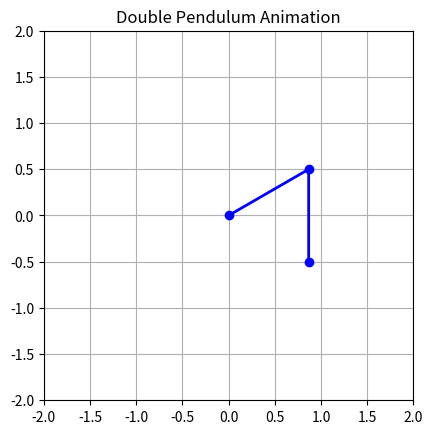

This figure's Python source:
import numpy as np
import matplotlib.pyplot as plt
from scipy.integrate import solve_ivp
from matplotlib.animation import FuncAnimation

# Constantes physiques
G = 9.81  # Accélération due à la gravité (m/s^2)
L1 = 1.0  # Longueur du premier pendule (m)
L2 = 1.0  # Longueur du second pendule (m)
M1 = 1.0  # Masse du premier pendule (kg)
M2 = 1.0  # Masse du second pendule (kg)

# Fonction décrivant les équations du mouvement du double pendule
def double_pendulum_equations(t, state):
    theta1, omega1, theta2, omega2 = state

    dtheta1_dt = omega1
    dtheta2_dt = omega2

    delta_theta = theta2 - theta1
    domega1_dt = (M2 * G * np.sin(theta2) * np.cos(delta_theta) - M2 * np.sin(delta_theta) * (L1 * omega1**2 * np.cos(delta_theta) + L2 * omega2**2) - (M1 + M2) * G * np.sin(theta1)) / (L1 * (M1 + M2 * np.sin(delta_theta)**2))
    domega2_dt = ((M1 + M2) * (L1 * omega1**2 * np.sin(delta_theta) - G * np.sin(theta2) + G * np.sin(theta1) * np.cos(delta_theta)) + M2 * L2 * omega2**2 * np.sin(delta_theta) * np.cos(delta_theta)) / (L2 * (M1 + M2 * np.sin(delta_theta)**2))

    return dtheta1_dt, domega1_dt, dtheta2_dt, domega2_dt

# Conditions initiales (angles et vitesses angulaires)
def CI(theta1_0, theta2_0, omega1_0, omega2_0):
    initial_state = [theta1_0, omega1_0, theta2_0, omega2_0]
    return initial_state

# Intervalle de temps pour l'intégration numérique
t_span = [0, 10]  # Temps initial et final (s)

# Résolution numérique des équations du mouvement à l'aide de scipy.integrate.solve_ivp
solution1 = solve_ivp(double_pendulum_equations, t_span, CI(2*np.pi/3, np.pi, 0, 0), t_eval=np.linspace(t_span[0], t_span[1], 1000))
solution2 = solve_ivp(double_pendulum_equations, t_span, CI(np.pi/3, -np.pi, 0, 0), t_eval=np.linspace(t_span[0], t_span[1], 1000))

# Fonction d'animation
def animate_pendulum1(i):
    x1 = L1 * np.sin(solution1.y[0, i])
    y1 = -L1 * np.cos(solution1.y[0, i])
    x2 = x1 - L2 * np.sin(solution1.y[2, i])
    y2 = y1 + L2 * np.cos(solution1.y[2, i])

    pendulum1.set_data([0, x1, x2], [0, y1, y2])
    return pendulum1,

# def animate_pendulum2(i):
#     X1 = L1 * np.sin(solution2.y[0, i])
#     Y1 = -L1 * np.cos(solution2.y[0, i])
#     X2 = X1 - L2 * np.sin(solution2.y[2, i])
#     Y2 = Y1 + L2 * np.cos(solution2.y[2, i])

#     pendulum2.set_data([0, X1, X2], [0, Y1, Y2])
#     return pendulum2,

# Initialisation de la figure
fig, ax = plt.subplots()
ax.set_xlim(-L1 - L2, L1 + L2)
ax.set_ylim(-L1 - L2, L1 + L2)
ax.set_aspect('equal')
ax.grid()
ax.set_title('Double Pendulum Animation')

# Dessin des pendules
pendulum1, = ax.plot([], [], 'o-', lw=2, color ='blue')
#pendulum2, = ax.plot([], [], 'o-', lw=2, color = 'red')

# Création de l'animation
ani1 = FuncAnimation(fig, animate_pendulum1, frames=len(solution1.t), interval=5, blit=True)
#ani2 = FuncAnimation(fig, animate_pendulum2, frames=len(solution2.t), interval=5, blit=True)

# Affichage de l'animation
plt.show()
